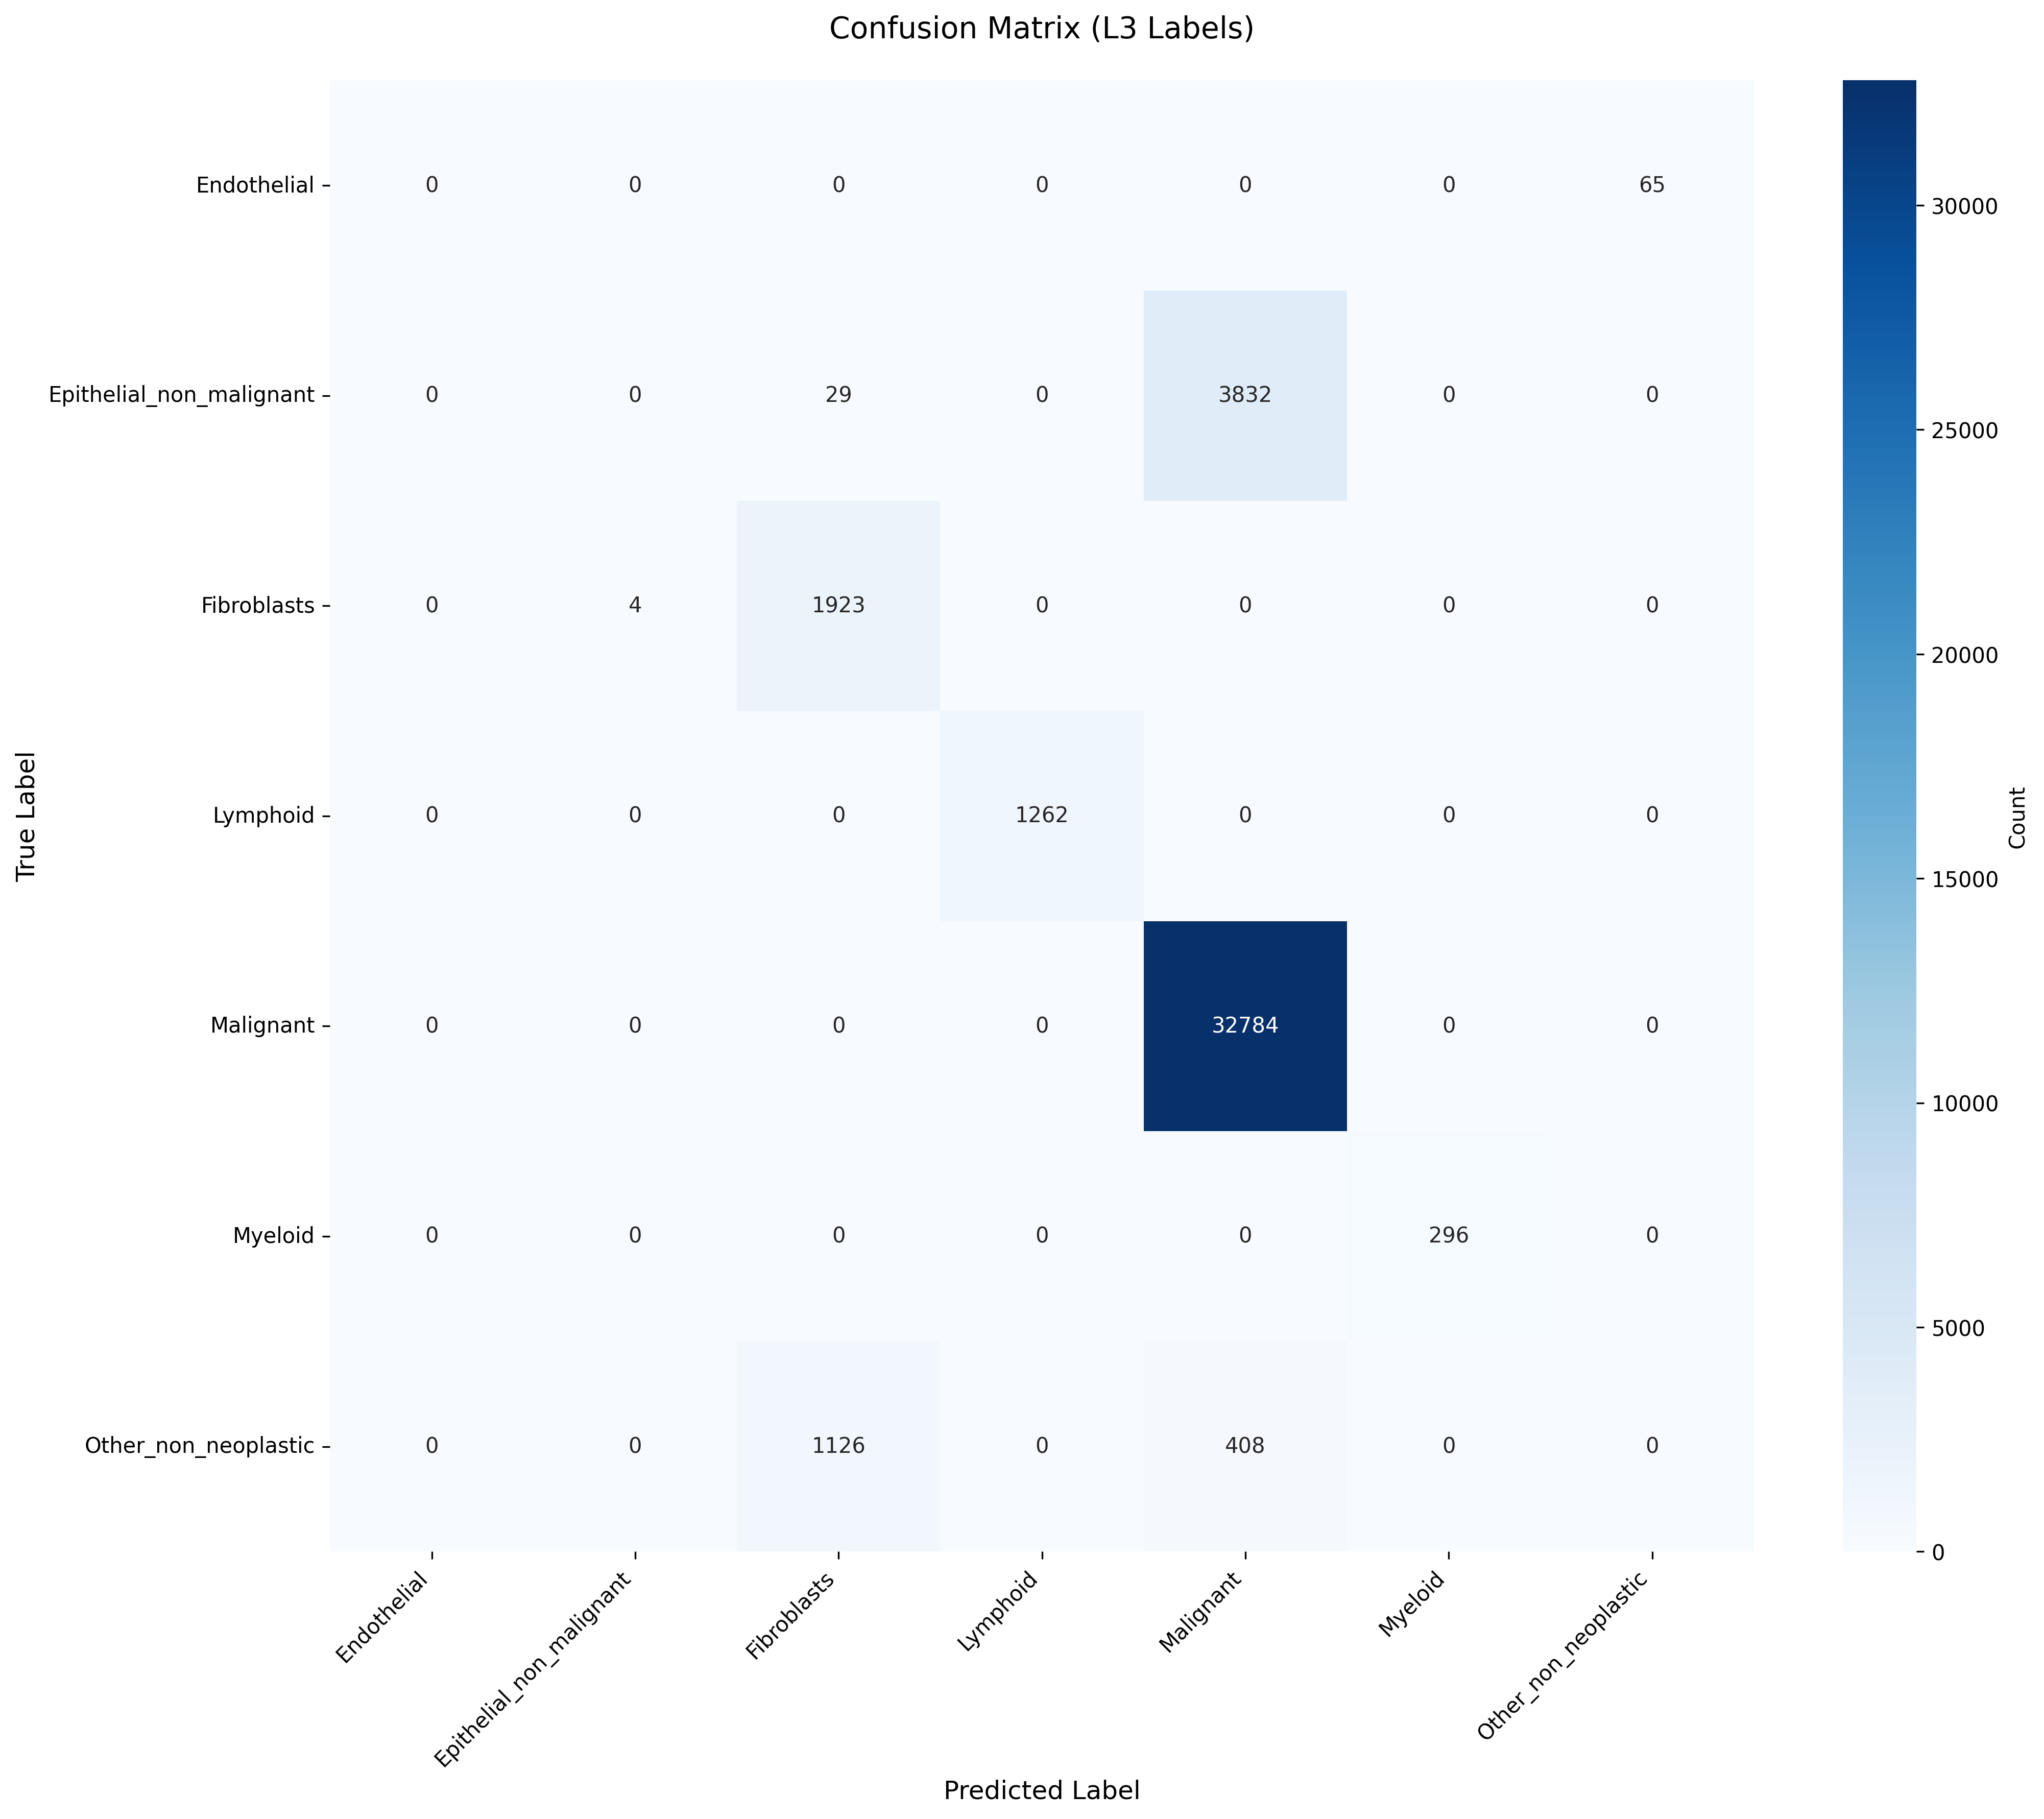

The file beside this chart, header and first rows:
True_Label, Endothelial, Epithelial_non_malignant, Fibroblasts, Lymphoid, Malignant, Myeloid, Other_non_neoplastic
Endothelial, 0, 0, 0, 0, 0, 0, 65
Epithelial_non_malignant, 0, 0, 29, 0, 3832, 0, 0
Fibroblasts, 0, 4, 1923, 0, 0, 0, 0
Lymphoid, 0, 0, 0, 1262, 0, 0, 0
Malignant, 0, 0, 0, 0, 32784, 0, 0
Myeloid, 0, 0, 0, 0, 0, 296, 0
Other_non_neoplastic, 0, 0, 1126, 0, 408, 0, 0
